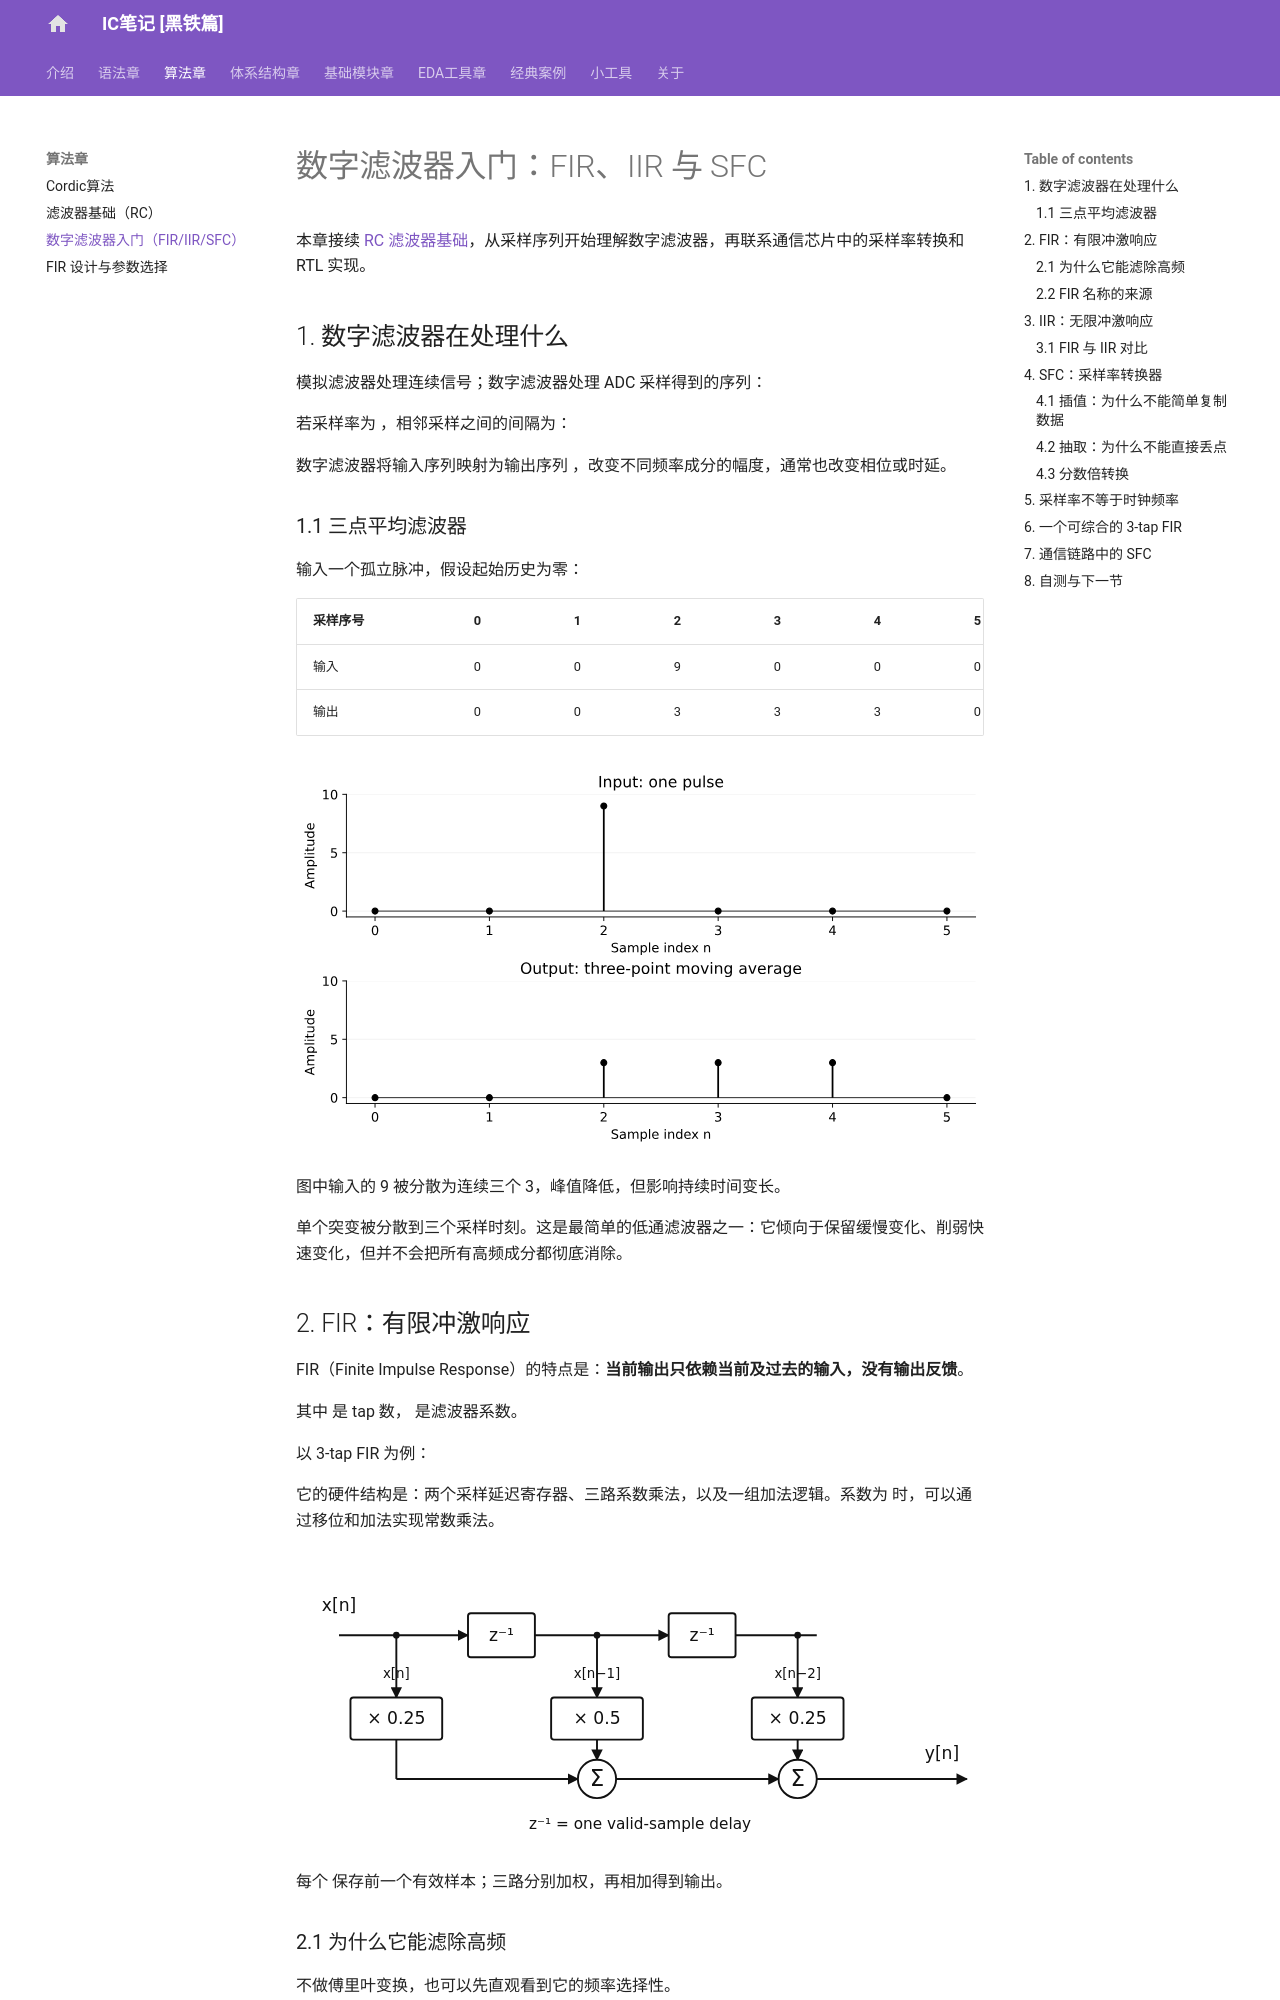

repository: SuperiorLQF/IC-Notes_Black-Iron-Series · page: digital_filters_intro/index.html · generator: mkdocs

# 数字滤波器入门：FIR、IIR 与 SFC

本章接续 [RC 滤波器基础](rc_filters.md)，从采样序列开始理解数字滤波器，再联系通信芯片中的采样率转换和 RTL 实现。

## 1. 数字滤波器在处理什么

模拟滤波器处理连续信号；数字滤波器处理 ADC 采样得到的序列：

$$
x[0],\ x[1],\ x[2],\ \ldots
$$

若采样率为 \(f_s=1000\ \mathrm{Hz}\)，相邻采样之间的间隔为：

$$
T_s=\frac{1}{f_s}=1\ \mathrm{ms}.
$$

数字滤波器将输入序列映射为输出序列 \(y[n]\)，改变不同频率成分的幅度，通常也改变相位或时延。

### 1.1 三点平均滤波器

$$
\boxed{y[n]=\frac{x[n]+x[n-1]+x[n-2]}{3}}
$$

输入一个孤立脉冲，假设起始历史为零：

| 采样序号 | 0 | 1 | 2 | 3 | 4 | 5 |
| --- | ---: | ---: | ---: | ---: | ---: | ---: |
| 输入 | 0 | 0 | 9 | 0 | 0 | 0 |
| 输出 | 0 | 0 | 3 | 3 | 3 | 0 |

[![三点平均滤波器的输入脉冲与输出序列](img/digital_filters/moving_average.svg)](img/digital_filters/moving_average.svg)

图中输入的 9 被分散为连续三个 3，峰值降低，但影响持续时间变长。

单个突变被分散到三个采样时刻。这是最简单的低通滤波器之一：它倾向于保留缓慢变化、削弱快速变化，但并不会把所有高频成分都彻底消除。

## 2. FIR：有限冲激响应

FIR（Finite Impulse Response）的特点是：**当前输出只依赖当前及过去的输入，没有输出反馈**。

$$
\boxed{y[n]=\sum_{k=0}^{N-1}h[k]x[n-k]}
$$

其中 \(N\) 是 tap 数，\(h[k]\) 是滤波器系数。

以 3-tap FIR 为例：

$$
\boxed{y[n]=0.25x[n]+0.5x[n-1]+0.25x[n-2]}
$$

它的硬件结构是：两个采样延迟寄存器、三路系数乘法，以及一组加法逻辑。系数为 \(1/4,1/2,1/4\) 时，可以通过移位和加法实现常数乘法。

[![三抽头 FIR 结构：延迟、系数乘法和两级求和](img/digital_filters/fir_structure.svg)](img/digital_filters/fir_structure.svg)

每个 \(z^{-1}\) 保存前一个有效样本；三路分别加权，再相加得到输出。
